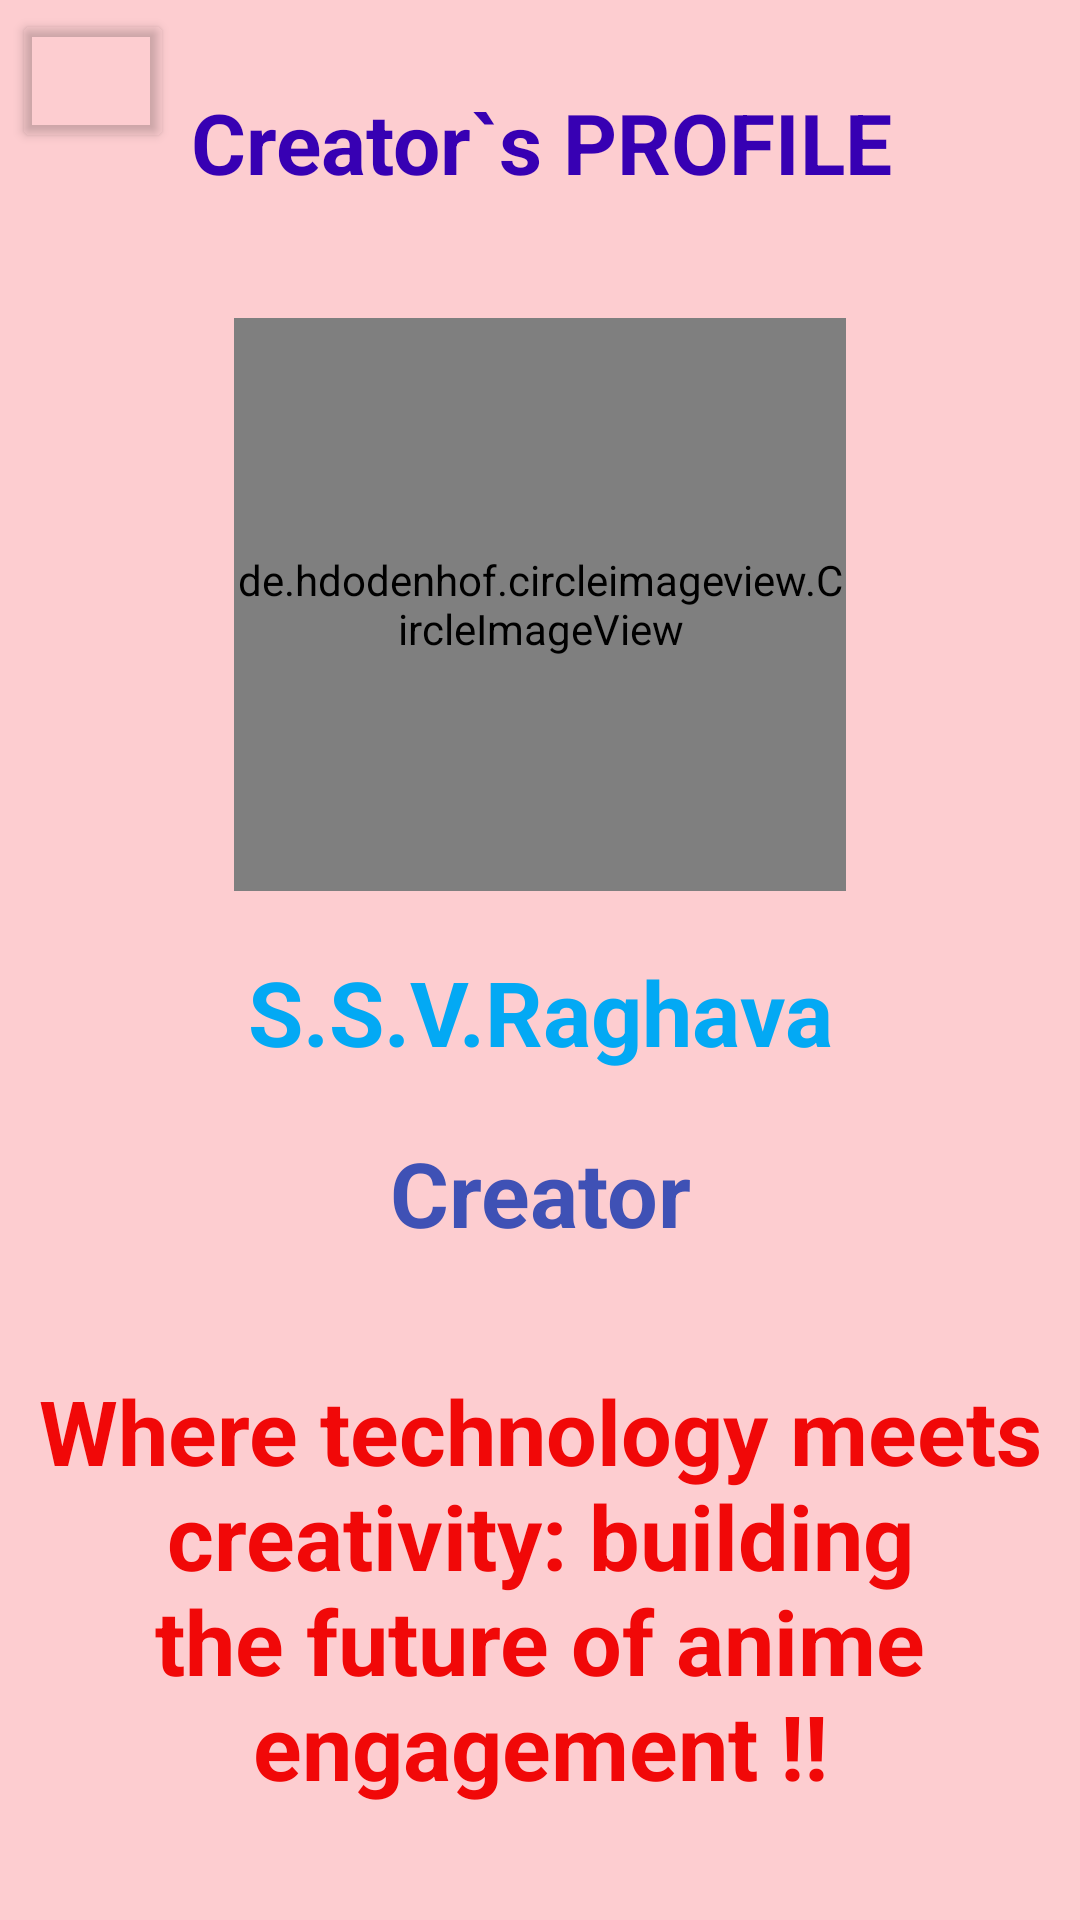

Layout XML and referenced resources for this Android screen:
<!-- AndroidManifest.xml: application theme Theme.RaghavaTeam -->
<!-- res/layout/activity_owner1.xml -->
<?xml version="1.0" encoding="utf-8"?>
<RelativeLayout xmlns:android="http://schemas.android.com/apk/res/android"
    xmlns:app="http://schemas.android.com/apk/res-auto"
    android:layout_width="match_parent"
    android:layout_height="match_parent"
    android:background="#75FA929A"
    >

    <TextView
        android:layout_width="265dp"
        android:layout_height="51dp"
        android:layout_alignParentTop="true"
        android:layout_alignParentEnd="true"
        android:layout_marginTop="22dp"
        android:layout_marginEnd="47dp"
        android:gravity="center"
        android:text="@string/profileHeading"
        android:textColor="@color/purple_700"
        android:textSize="28dp"
        android:textStyle="bold" />

    <de.hdodenhof.circleimageview.CircleImageView
        android:id="@+id/image"
        android:layout_width="204dp"
        android:layout_height="191dp"
        android:layout_centerHorizontal="true"
        android:layout_marginTop="106dp"
        android:src="@drawable/pr" />

    <TextView
        android:id="@+id/head_name"
        android:layout_width="match_parent"
        android:layout_height="wrap_content"
        android:layout_below="@+id/image"
        android:layout_centerHorizontal="true"
        android:layout_marginTop="20dp"
        android:gravity="center"
        android:text="@string/ownerName"
        android:textColor="#03A9F4"
        android:textSize="30sp"
        android:textStyle="bold" />

    <TextView
        android:id="@+id/post"
        android:layout_width="match_parent"
        android:layout_height="wrap_content"
        android:layout_below="@+id/head_name"
        android:layout_marginTop="20dp"
        android:gravity="center"
        android:text="@string/ceo"
        android:textColor="#3F51B5"
        android:textSize="30sp"
        android:textStyle="bold" />

    <TextView
        android:layout_width="match_parent"
        android:layout_height="wrap_content"
        android:layout_below="@+id/post"
        android:layout_marginTop="39dp"
        android:gravity="center"
        android:text="@string/quote"
        android:textColor="@color/red"
        android:textSize="30sp"
        android:textStyle="bold" />

    <Button
        android:id="@+id/Back_icon"
        android:layout_width="54dp"
        android:layout_height="wrap_content"
        android:layout_alignParentStart="true"
        android:layout_alignParentTop="true"
        android:layout_marginStart="4dp"
        android:layout_marginTop="3dp"
        android:drawableLeft="@drawable/back_icon"
        app:backgroundTint="#00DFE3DD" />

</RelativeLayout>
<!-- resources referenced by this layout -->
<resources>
  <color name="purple_700">#FF3700B3</color>
  <color name="red">#F10808</color>
  <!-- drawable pr: jpg bitmap (drawable, 104955 bytes) -->
  <string name="ceo">Creator</string>
  <string name="ownerName">S.S.V.Raghava</string>
  <string name="profileHeading">Creator`s PROFILE</string>
  <string name="quote">Where technology meets creativity: building the future of anime engagement !!</string>
  <style name="Theme.RaghavaTeam" parent="Theme.MaterialComponents.DayNight.DarkActionBar">
          
          <item name="colorPrimary">@color/purple_500</item>
          <item name="colorPrimaryVariant">@color/purple_700</item>
          <item name="colorOnPrimary">@color/white</item>
          
          <item name="colorSecondary">@color/teal_200</item>
          <item name="colorSecondaryVariant">@color/teal_700</item>
          <item name="colorOnSecondary">@color/black</item>
          
          <item name="android:statusBarColor" tools:targetApi="l">?attr/colorPrimaryVariant</item>
          
      </style>
  <color name="purple_500">#FF6200EE</color>
  <color name="white">#FFFFFFFF</color>
  <color name="teal_200">#FF03DAC5</color>
  <color name="teal_700">#FF03DAC5</color>
  <color name="black">#FF000000</color>
</resources>
